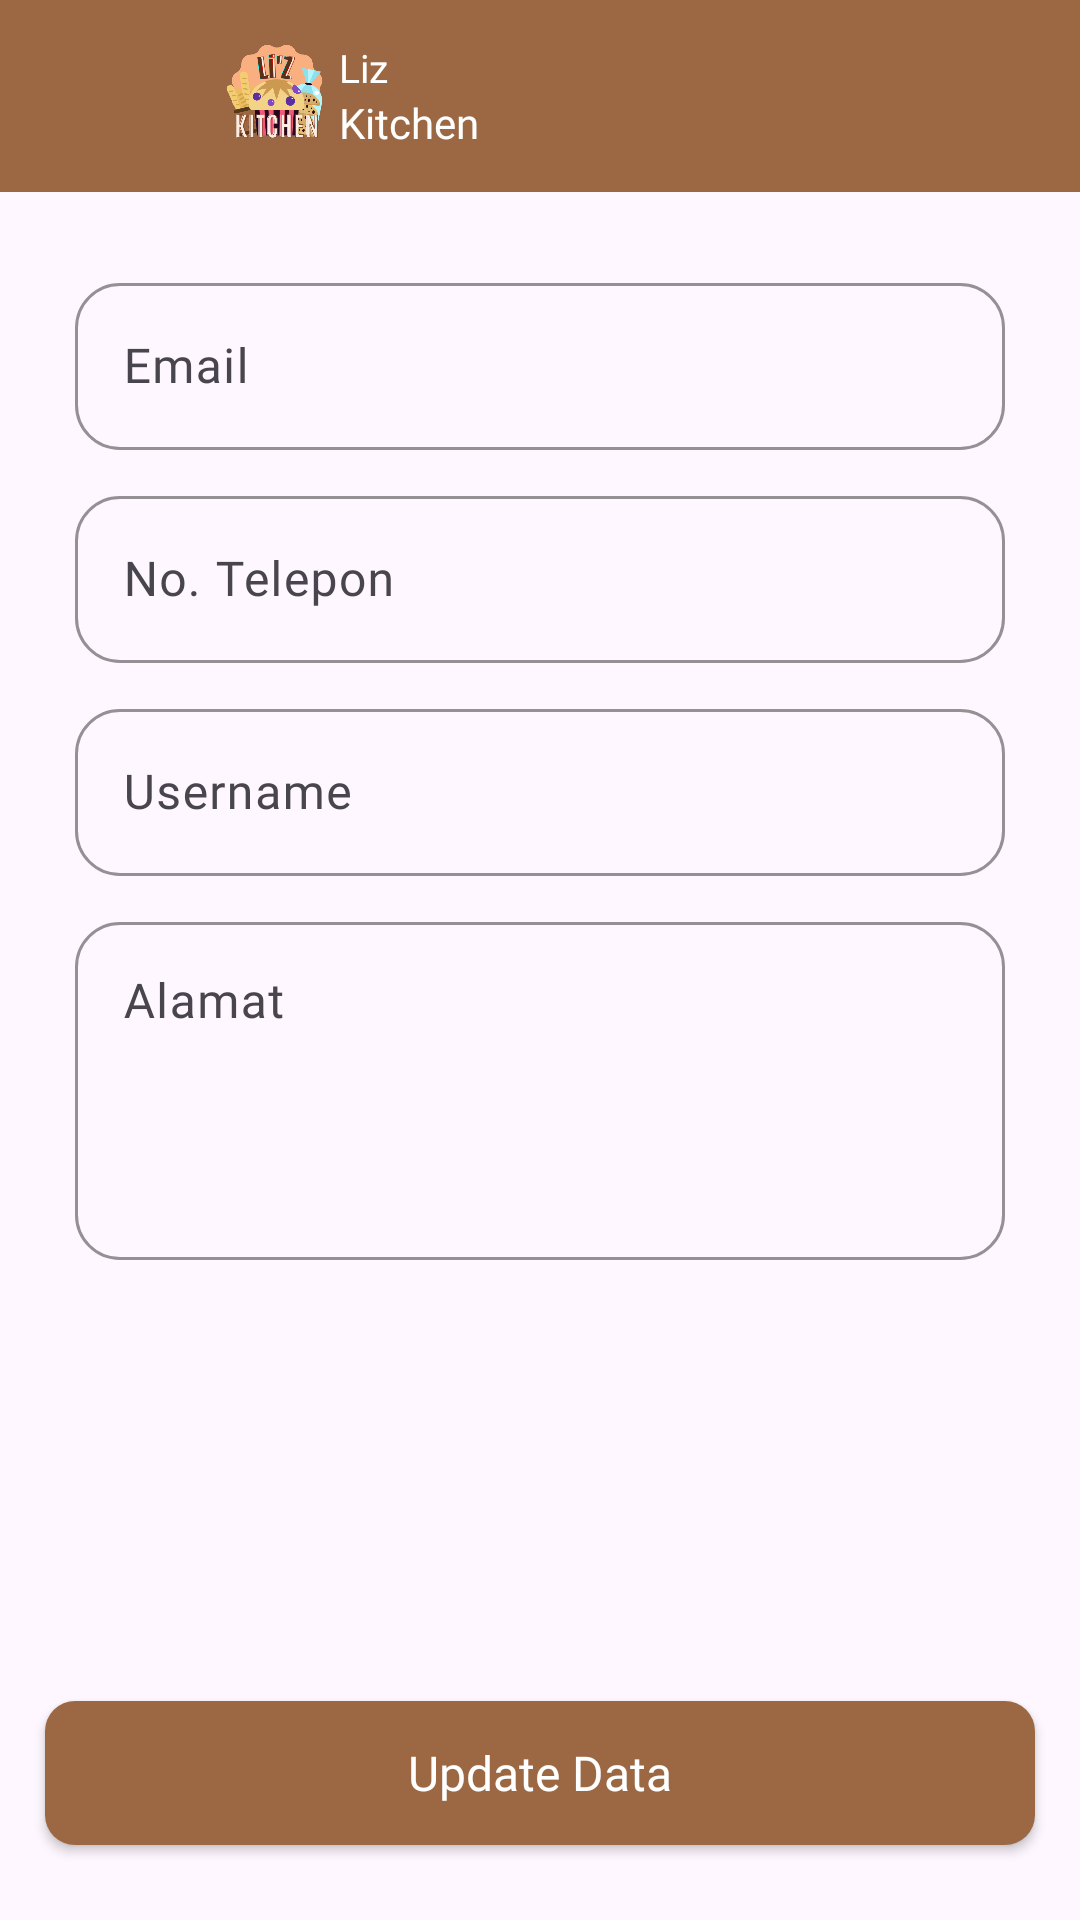

Android layout source for this screen:
<!-- AndroidManifest.xml: application theme Theme.LizKitchen -->
<!-- res/layout/activity_profile.xml -->
<?xml version="1.0" encoding="utf-8"?>
<androidx.constraintlayout.widget.ConstraintLayout xmlns:android="http://schemas.android.com/apk/res/android"
    xmlns:app="http://schemas.android.com/apk/res-auto"
    xmlns:tools="http://schemas.android.com/tools"
    android:layout_width="match_parent"
    android:layout_height="match_parent"
    tools:context=".ui.profile.ProfileActivity">

    <com.google.android.material.appbar.AppBarLayout
        android:id="@+id/topAppBar2"
        android:layout_width="match_parent"
        android:layout_height="0dp"
        android:elevation="0dp"
        app:layout_constraintEnd_toEndOf="parent"
        app:layout_constraintStart_toStartOf="parent"
        app:layout_constraintTop_toTopOf="parent">

        <com.google.android.material.appbar.MaterialToolbar
            android:id="@+id/topAppBar"
            android:layout_width="match_parent"
            android:layout_height="?attr/actionBarSize"
            android:background="@color/brown_old"
            android:elevation="0dp" />
    </com.google.android.material.appbar.AppBarLayout>

    <LinearLayout
        android:id="@+id/logo"
        android:layout_width="wrap_content"
        android:layout_height="wrap_content"
        android:layout_marginStart="15dp"
        android:clickable="true"
        android:orientation="horizontal"
        app:layout_constraintBottom_toBottomOf="@id/topAppBar2"
        app:layout_constraintStart_toStartOf="@id/topAppBar2"
        app:layout_constraintTop_toTopOf="@id/topAppBar2">

        <androidx.appcompat.widget.AppCompatImageButton
            android:id="@+id/btn_toHome"
            android:layout_width="40dp"
            android:layout_height="40dp"
            android:layout_gravity="center"
            android:layout_marginEnd="15dp"
            android:background="@color/brown_old"
            android:src="@drawable/baseline_arrow_back_24_white" />

        <ImageView
            android:layout_width="43dp"
            android:layout_height="43dp"
            android:layout_gravity="center"
            android:src="@drawable/logo" />

        <LinearLayout
            android:layout_width="wrap_content"
            android:layout_height="wrap_content"
            android:layout_gravity="center"
            android:orientation="vertical">

            <TextView
                android:layout_width="wrap_content"
                android:layout_height="wrap_content"
                android:fontFamily="@font/poppins_light"
                android:text="Liz"
                android:textColor="@color/white"
                android:textSize="13sp" />

            <TextView
                android:layout_width="wrap_content"
                android:layout_height="wrap_content"
                android:fontFamily="@font/poppins_bold"
                android:text="Kitchen"
                android:textColor="@color/white"
                android:textSize="14sp" />
        </LinearLayout>

    </LinearLayout>

    <LinearLayout
        android:layout_width="match_parent"
        android:layout_height="0dp"
        android:orientation="vertical"
        android:paddingHorizontal="25dp"
        android:paddingTop="25dp"
        app:layout_constraintBottom_toTopOf="@+id/btn_updateData"
        app:layout_constraintEnd_toEndOf="parent"
        app:layout_constraintStart_toStartOf="parent"
        app:layout_constraintTop_toBottomOf="@+id/topAppBar2">

        <com.google.android.material.textfield.TextInputLayout
            android:layout_width="match_parent"
            android:layout_height="wrap_content"
            android:layout_marginBottom="10dp"
            android:fontFamily="@font/poppins_regular"
            android:hint="Email"
            android:textSize="14sp"
            app:boxCornerRadiusBottomEnd="15dp"
            app:boxCornerRadiusBottomStart="15dp"
            app:boxCornerRadiusTopEnd="15dp"
            app:boxCornerRadiusTopStart="15dp"
            app:boxStrokeColor="@color/brown_old"
            app:endIconMode="clear_text">

            <com.google.android.material.textfield.TextInputEditText
                android:id="@+id/et_email"
                android:layout_width="match_parent"
                android:layout_height="wrap_content"
                android:fontFamily="@font/poppins_regular" />

        </com.google.android.material.textfield.TextInputLayout>

        <com.google.android.material.textfield.TextInputLayout
            android:layout_width="match_parent"
            android:layout_height="wrap_content"
            android:layout_marginBottom="10dp"
            android:fontFamily="@font/poppins_regular"
            android:hint="No. Telepon"
            android:textSize="14sp"
            app:boxCornerRadiusBottomEnd="15dp"
            app:boxCornerRadiusBottomStart="15dp"
            app:boxCornerRadiusTopEnd="15dp"
            app:boxCornerRadiusTopStart="15dp"
            app:boxStrokeColor="@color/brown_old"
            app:endIconMode="clear_text">

            <com.google.android.material.textfield.TextInputEditText
                android:id="@+id/et_notelp"
                android:layout_width="match_parent"
                android:layout_height="wrap_content"
                android:fontFamily="@font/poppins_regular" />

        </com.google.android.material.textfield.TextInputLayout>

        <com.google.android.material.textfield.TextInputLayout
            android:layout_width="match_parent"
            android:layout_height="wrap_content"
            android:layout_marginBottom="10dp"
            android:fontFamily="@font/poppins_regular"
            android:hint="Username"
            android:textSize="14sp"
            app:boxCornerRadiusBottomEnd="15dp"
            app:boxCornerRadiusBottomStart="15dp"
            app:boxCornerRadiusTopEnd="15dp"
            app:boxCornerRadiusTopStart="15dp"
            app:boxStrokeColor="@color/brown_old"
            app:endIconMode="clear_text">

            <com.google.android.material.textfield.TextInputEditText
                android:id="@+id/et_username"
                android:layout_width="match_parent"
                android:layout_height="wrap_content"
                android:fontFamily="@font/poppins_regular" />

        </com.google.android.material.textfield.TextInputLayout>

        <com.google.android.material.textfield.TextInputLayout
            android:layout_width="match_parent"
            android:layout_height="wrap_content"
            android:layout_marginBottom="10dp"
            android:fontFamily="@font/poppins_regular"
            android:hint="Alamat"
            android:textSize="14sp"
            app:boxCornerRadiusBottomEnd="15dp"
            app:boxCornerRadiusBottomStart="15dp"
            app:boxCornerRadiusTopEnd="15dp"
            app:boxCornerRadiusTopStart="15dp"
            app:boxStrokeColor="@color/brown_old"
            app:endIconMode="clear_text">

            <com.google.android.material.textfield.TextInputEditText
                android:id="@+id/et_alamat"
                android:inputType="textMultiLine"
                android:minLines="4"
                android:maxLines="5"
                android:gravity="top"
                android:layout_width="match_parent"
                android:layout_height="wrap_content"
                android:fontFamily="@font/poppins_regular" />

        </com.google.android.material.textfield.TextInputLayout>


    </LinearLayout>

    <LinearLayout
        android:layout_width="wrap_content"
        android:layout_height="wrap_content"
        android:layout_marginEnd="15dp"
        app:layout_constraintBottom_toBottomOf="@+id/topAppBar2"
        app:layout_constraintEnd_toEndOf="@+id/topAppBar2"
        app:layout_constraintTop_toTopOf="@+id/topAppBar2">

        <androidx.appcompat.widget.AppCompatImageButton
            android:id="@+id/btn_toLogout"
            android:layout_width="40dp"
            android:layout_height="40dp"
            android:background="@color/brown_old"
            android:src="@drawable/baseline_logout_24_whit" />
    </LinearLayout>

    <androidx.appcompat.widget.AppCompatButton
        android:id="@+id/btn_updateData"
        style="@style/Button_Style_Brown"
        android:layout_width="match_parent"
        android:layout_height="wrap_content"
        android:layout_gravity="center"
        android:layout_marginHorizontal="15dp"
        android:layout_marginBottom="25dp"
        android:fontFamily="@font/poppins_semibold"
        android:paddingVertical="10dp"
        android:text="Update Data"
        android:textAlignment="center"
        android:textAllCaps="false"
        android:textColor="@color/white"
        android:textSize="16sp"
        app:layout_constraintBottom_toBottomOf="parent"
        app:layout_constraintEnd_toEndOf="parent"
        app:layout_constraintStart_toStartOf="parent"
        tools:ignore="RtlCompat" />

</androidx.constraintlayout.widget.ConstraintLayout>
<!-- resources referenced by this layout -->
<resources>
  <color name="brown_old">#9C6843</color>
  <color name="white">#FFFFFFFF</color>
  <!-- drawable logo: png bitmap (drawable, 256449 bytes) -->
  <style name="Button_Style_Brown" parent="Widget.AppCompat.Button">
          <item name="android:background">@drawable/shape_button_brown</item>
          <item name="android:textColor">@color/white</item>
      </style>
  <style name="Theme.LizKitchen" parent="Base.Theme.LizKitchen" />
  <!-- drawable shape_button_brown (drawable) -->
  <?xml version="1.0" encoding="utf-8"?>
  <shape xmlns:android="http://schemas.android.com/apk/res/android"
      android:shape="rectangle">
      <corners android:radius="10dp" />
      <solid android:color="@color/brown_old"/>
  </shape>
  <style name="Base.Theme.LizKitchen" parent="Theme.Material3.Light.NoActionBar">
          <item name="android:statusBarColor">@color/brown_old</item>
      </style>
</resources>
